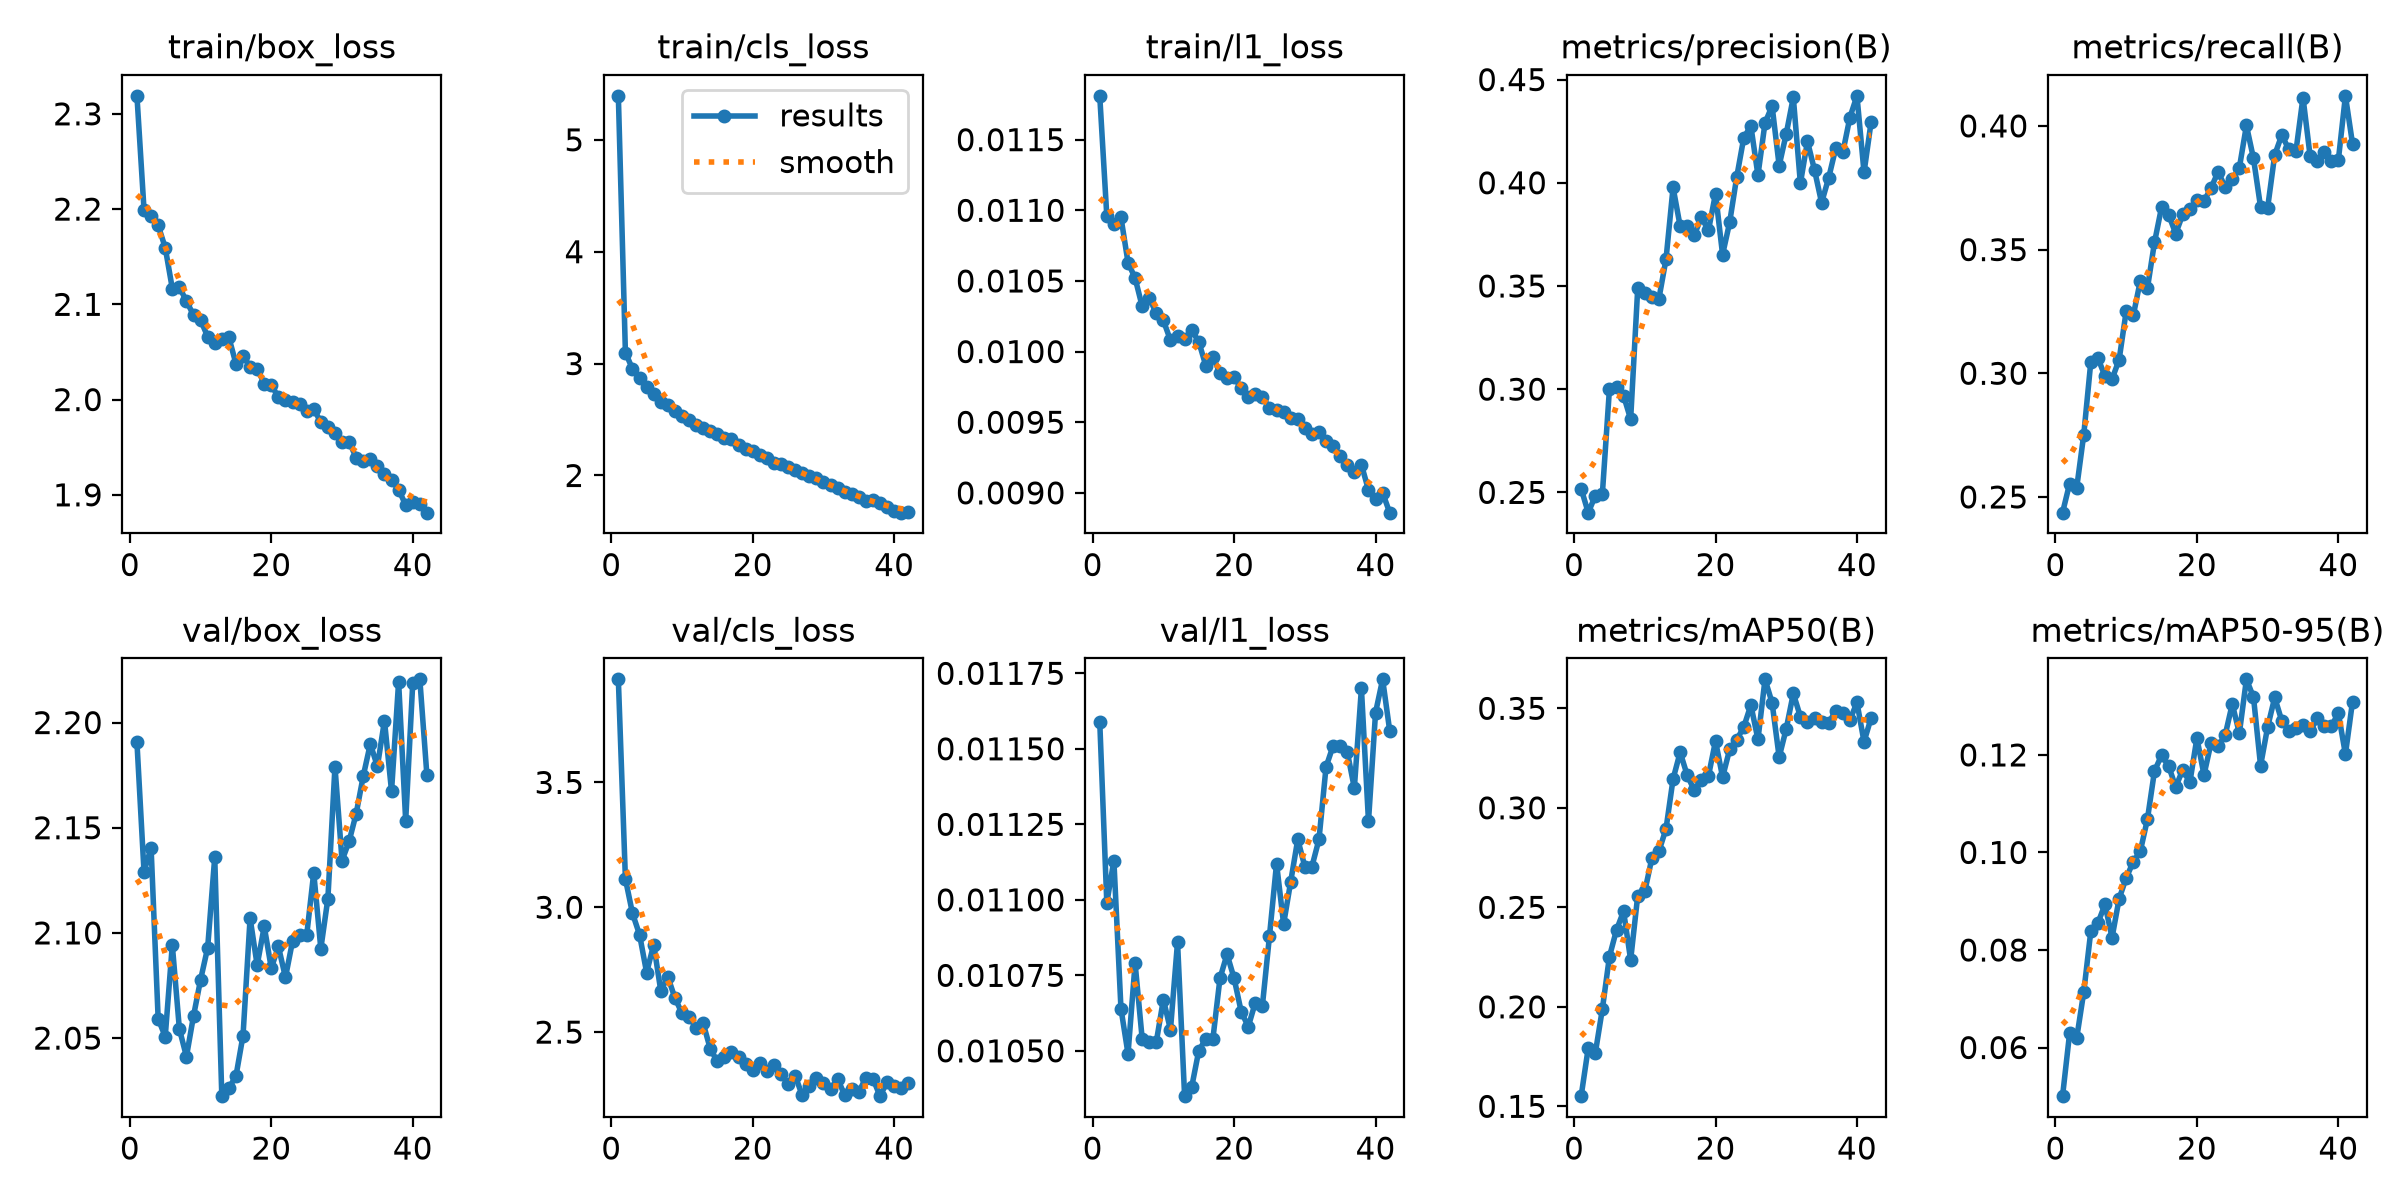

The file beside this chart, header and first rows:
epoch, time, train/box_loss, train/cls_loss, train/l1_loss, metrics/precision(B), metrics/recall(B), metrics/mAP50(B), metrics/mAP50-95(B), val/box_loss, val/cls_loss, val/l1_loss, lr/pg0, lr/pg1, lr/pg2
1, 135.1, 2.319, 5.393, 0.01181, 0.2518, 0.2437, 0.1551, 0.05003, 2.191, 3.913, 0.01159, 0.0003026, 0.0003026, 0.0003026
2, 230.8, 2.199, 3.099, 0.01096, 0.2402, 0.2554, 0.1792, 0.06293, 2.129, 3.113, 0.01099, 0.0005996, 0.0005996, 0.0005996
3, 326.5, 2.193, 2.952, 0.0109, 0.2483, 0.2537, 0.1767, 0.06194, 2.14, 2.975, 0.01113, 0.0008906, 0.0008906, 0.0008906
4, 423.1, 2.183, 2.875, 0.01095, 0.2492, 0.2752, 0.1988, 0.07138, 2.059, 2.89, 0.01064, 0.000882, 0.000882, 0.000882
5, 521, 2.159, 2.794, 0.01063, 0.2999, 0.3047, 0.2252, 0.08389, 2.051, 2.738, 0.01049, 0.000873, 0.000873, 0.000873
6, 618.1, 2.117, 2.731, 0.01052, 0.3012, 0.3062, 0.2386, 0.08553, 2.094, 2.85, 0.01079, 0.000864, 0.000864, 0.000864
7, 716.1, 2.118, 2.657, 0.01032, 0.2969, 0.2988, 0.248, 0.08934, 2.054, 2.665, 0.01054, 0.000855, 0.000855, 0.000855
8, 812.9, 2.103, 2.628, 0.01038, 0.2855, 0.2976, 0.2235, 0.08253, 2.041, 2.721, 0.01053, 0.000846, 0.000846, 0.000846
9, 910.5, 2.089, 2.579, 0.01027, 0.3488, 0.3055, 0.2558, 0.09051, 2.061, 2.637, 0.01053, 0.000837, 0.000837, 0.000837
10, 1009, 2.083, 2.534, 0.01022, 0.3468, 0.3251, 0.258, 0.09478, 2.078, 2.576, 0.01067, 0.000828, 0.000828, 0.000828
11, 1107, 2.066, 2.499, 0.01008, 0.3447, 0.3234, 0.2747, 0.09807, 2.093, 2.561, 0.01057, 0.000819, 0.000819, 0.000819
12, 1205, 2.06, 2.455, 0.01011, 0.3439, 0.3374, 0.2782, 0.1003, 2.136, 2.517, 0.01086, 0.00081, 0.00081, 0.00081
13, 1303, 2.064, 2.424, 0.01009, 0.3629, 0.3343, 0.2894, 0.1068, 2.022, 2.535, 0.01035, 0.000801, 0.000801, 0.000801
14, 1402, 2.065, 2.395, 0.01015, 0.3977, 0.3529, 0.3145, 0.1167, 2.026, 2.433, 0.01038, 0.000792, 0.000792, 0.000792
15, 1523, 2.038, 2.368, 0.01007, 0.379, 0.3671, 0.3279, 0.1199, 2.032, 2.382, 0.0105, 0.000783, 0.000783, 0.000783
16, 1761, 2.046, 2.338, 0.0099, 0.379, 0.3641, 0.3164, 0.1177, 2.051, 2.401, 0.01054, 0.000774, 0.000774, 0.000774
17, 1858, 2.035, 2.326, 0.00996, 0.3747, 0.3564, 0.3088, 0.1134, 2.107, 2.421, 0.01054, 0.000765, 0.000765, 0.000765
18, 1957, 2.033, 2.276, 0.00985, 0.3833, 0.3642, 0.3142, 0.117, 2.085, 2.399, 0.01074, 0.000756, 0.000756, 0.000756
19, 2057, 2.017, 2.233, 0.00981, 0.3769, 0.3664, 0.316, 0.1143, 2.103, 2.372, 0.01082, 0.000747, 0.000747, 0.000747
20, 2157, 2.015, 2.218, 0.00982, 0.3947, 0.3701, 0.3336, 0.1235, 2.083, 2.348, 0.01074, 0.000738, 0.000738, 0.000738
21, 2258, 2.002, 2.18, 0.00974, 0.3652, 0.3696, 0.3154, 0.1159, 2.094, 2.375, 0.01063, 0.000729, 0.000729, 0.000729
22, 2360, 1.999, 2.156, 0.00968, 0.3808, 0.375, 0.3293, 0.1225, 2.079, 2.345, 0.01058, 0.00072, 0.00072, 0.00072
23, 2459, 1.997, 2.115, 0.0097, 0.4028, 0.3814, 0.3342, 0.1218, 2.096, 2.366, 0.01066, 0.000711, 0.000711, 0.000711
24, 2559, 1.996, 2.106, 0.00968, 0.4219, 0.3752, 0.3407, 0.1241, 2.099, 2.332, 0.01065, 0.000702, 0.000702, 0.000702
25, 2658, 1.988, 2.079, 0.0096, 0.4275, 0.3784, 0.3517, 0.1304, 2.099, 2.293, 0.01088, 0.000693, 0.000693, 0.000693
26, 2759, 1.99, 2.052, 0.00959, 0.4037, 0.383, 0.3343, 0.1244, 2.129, 2.326, 0.01112, 0.000684, 0.000684, 0.000684
27, 2861, 1.976, 2.019, 0.00957, 0.429, 0.4002, 0.3646, 0.1355, 2.092, 2.247, 0.01092, 0.000675, 0.000675, 0.000675
28, 2961, 1.971, 1.995, 0.00953, 0.4372, 0.3868, 0.3528, 0.1318, 2.116, 2.283, 0.01106, 0.000666, 0.000666, 0.000666
29, 3061, 1.965, 1.973, 0.00952, 0.4083, 0.3672, 0.3255, 0.1178, 2.179, 2.316, 0.0112, 0.000657, 0.000657, 0.000657
30, 3164, 1.956, 1.938, 0.00946, 0.4237, 0.3669, 0.3397, 0.1257, 2.134, 2.295, 0.01111, 0.000648, 0.000648, 0.000648
31, 3262, 1.956, 1.912, 0.00942, 0.4414, 0.3883, 0.3575, 0.1318, 2.144, 2.271, 0.01111, 0.000639, 0.000639, 0.000639
32, 3364, 1.939, 1.884, 0.00943, 0.3997, 0.3963, 0.3458, 0.127, 2.157, 2.313, 0.0112, 0.00063, 0.00063, 0.00063
33, 3465, 1.935, 1.854, 0.00937, 0.4201, 0.3905, 0.3432, 0.1249, 2.175, 2.248, 0.01144, 0.000621, 0.000621, 0.000621
34, 3568, 1.937, 1.836, 0.00933, 0.4062, 0.3898, 0.3449, 0.1255, 2.19, 2.272, 0.01151, 0.000612, 0.000612, 0.000612
35, 3670, 1.931, 1.811, 0.00926, 0.3903, 0.4115, 0.3431, 0.1262, 2.179, 2.26, 0.01151, 0.000603, 0.000603, 0.000603
36, 3769, 1.922, 1.774, 0.0092, 0.4024, 0.388, 0.3426, 0.1248, 2.201, 2.317, 0.01149, 0.000594, 0.000594, 0.000594
37, 3867, 1.916, 1.778, 0.00915, 0.4168, 0.3858, 0.3488, 0.1275, 2.167, 2.314, 0.01137, 0.000585, 0.000585, 0.000585
38, 3966, 1.906, 1.75, 0.0092, 0.4147, 0.3896, 0.3479, 0.126, 2.219, 2.243, 0.0117, 0.000576, 0.000576, 0.000576
39, 4065, 1.889, 1.722, 0.00902, 0.4316, 0.3859, 0.3441, 0.1259, 2.153, 2.3, 0.01126, 0.000567, 0.000567, 0.000567
40, 4164, 1.892, 1.684, 0.00896, 0.4421, 0.3862, 0.3529, 0.1285, 2.219, 2.284, 0.01162, 0.000558, 0.000558, 0.000558
41, 4263, 1.89, 1.668, 0.009, 0.405, 0.4122, 0.3332, 0.1201, 2.221, 2.278, 0.01173, 0.000549, 0.000549, 0.000549
42, 4363, 1.881, 1.67, 0.00886, 0.4294, 0.3928, 0.3452, 0.1309, 2.175, 2.296, 0.01156, 0.00054, 0.00054, 0.00054
